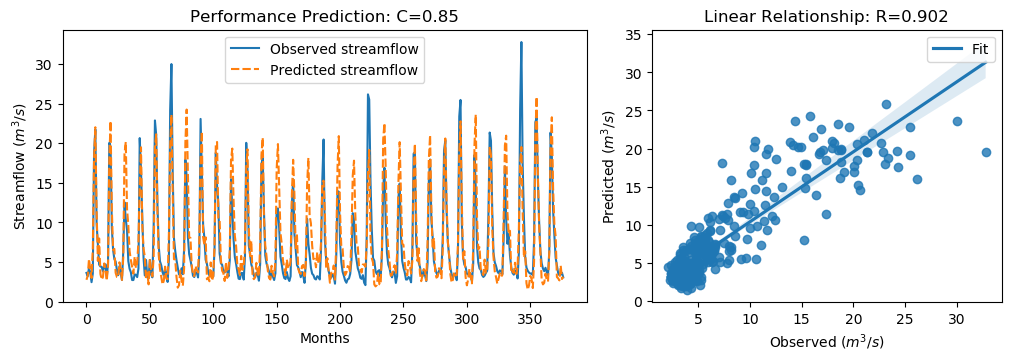

Values plotted in this chart, from the file beside it:
y_true, y_pred, y_true_scaled, y_pred_scaled
3.63, 2.76, -0.5645, -0.6882
3.21, 3.284, -0.6243, -0.6138
4.29, 5.389, -0.4707, -0.3144
3.67, 4.104, -0.5589, -0.4972
2.46, 2.993, -0.7309, -0.6551
3.54, 6.682, -0.5773, -0.1307
18.82, 18.21, 1.595, 1.508
21.76, 22.03, 2.013, 2.051
9.83, 11.44, 0.3169, 0.5462
7.16, 5.146, -0.06268, -0.349
4.67, 7.984, -0.4167, 0.05442
4.44, 3.503, -0.4494, -0.5826
4.4, 2.789, -0.4551, -0.6841
3.83, 3.11, -0.5361, -0.6385
4.42, 4.824, -0.4522, -0.3948
4.72, 4.117, -0.4096, -0.4953
3.03, 2.641, -0.6499, -0.7052
4.87, 4.61, -0.3883, -0.4253
20.07, 17.78, 1.773, 1.448
19.62, 22.83, 1.709, 2.165
9.33, 11.73, 0.2458, 0.5872
6.56, 6.516, -0.148, -0.1542
5.37, 6.665, -0.3172, -0.133
5.07, 3.648, -0.3598, -0.5619
4.02, 3.123, -0.5091, -0.6366
3.34, 3.1, -0.6058, -0.6398
4.47, 4.968, -0.4451, -0.3744
3.61, 4.198, -0.5674, -0.4837
2.75, 2.737, -0.6897, -0.6916
6.28, 5.561, -0.1878, -0.29
12.55, 18.68, 0.7036, 1.575
10.44, 20.18, 0.4036, 1.789
9.01, 11.68, 0.2003, 0.5798
5.12, 9.678, -0.3527, 0.2953
4.16, 6.406, -0.4892, -0.1698
3.72, 5.267, -0.5518, -0.3319
2.73, 4.413, -0.6925, -0.4532
2.73, 3.535, -0.6925, -0.578
3.43, 5.672, -0.593, -0.2743
3.4, 4.251, -0.5972, -0.4763
3.1, 4.844, -0.6399, -0.3919
4.17, 7.626, -0.4878, 0.00355
20.66, 14.63, 1.857, 1
16.78, 19.5, 1.305, 1.691
10.67, 9.853, 0.4363, 0.3202
5.59, 6.691, -0.2859, -0.1294
3.31, 5.712, -0.61, -0.2685
5.26, 2.792, -0.3328, -0.6837
3.05, 3.691, -0.647, -0.5559
3.04, 2.183, -0.6484, -0.7702
5.26, 5.396, -0.3328, -0.3135
3.41, 3.784, -0.5958, -0.5427
3.07, 3.196, -0.6442, -0.6263
9.62, 5.692, 0.2871, -0.2714
22.89, 19.51, 2.174, 1.694
21.04, 21.14, 1.911, 1.925
12.14, 11.17, 0.6453, 0.5068
7.0, 5.846, -0.08543, -0.2495
5.08, 4.111, -0.3584, -0.4962
4.58, 3.093, -0.4295, -0.6409
... 317 more rows
